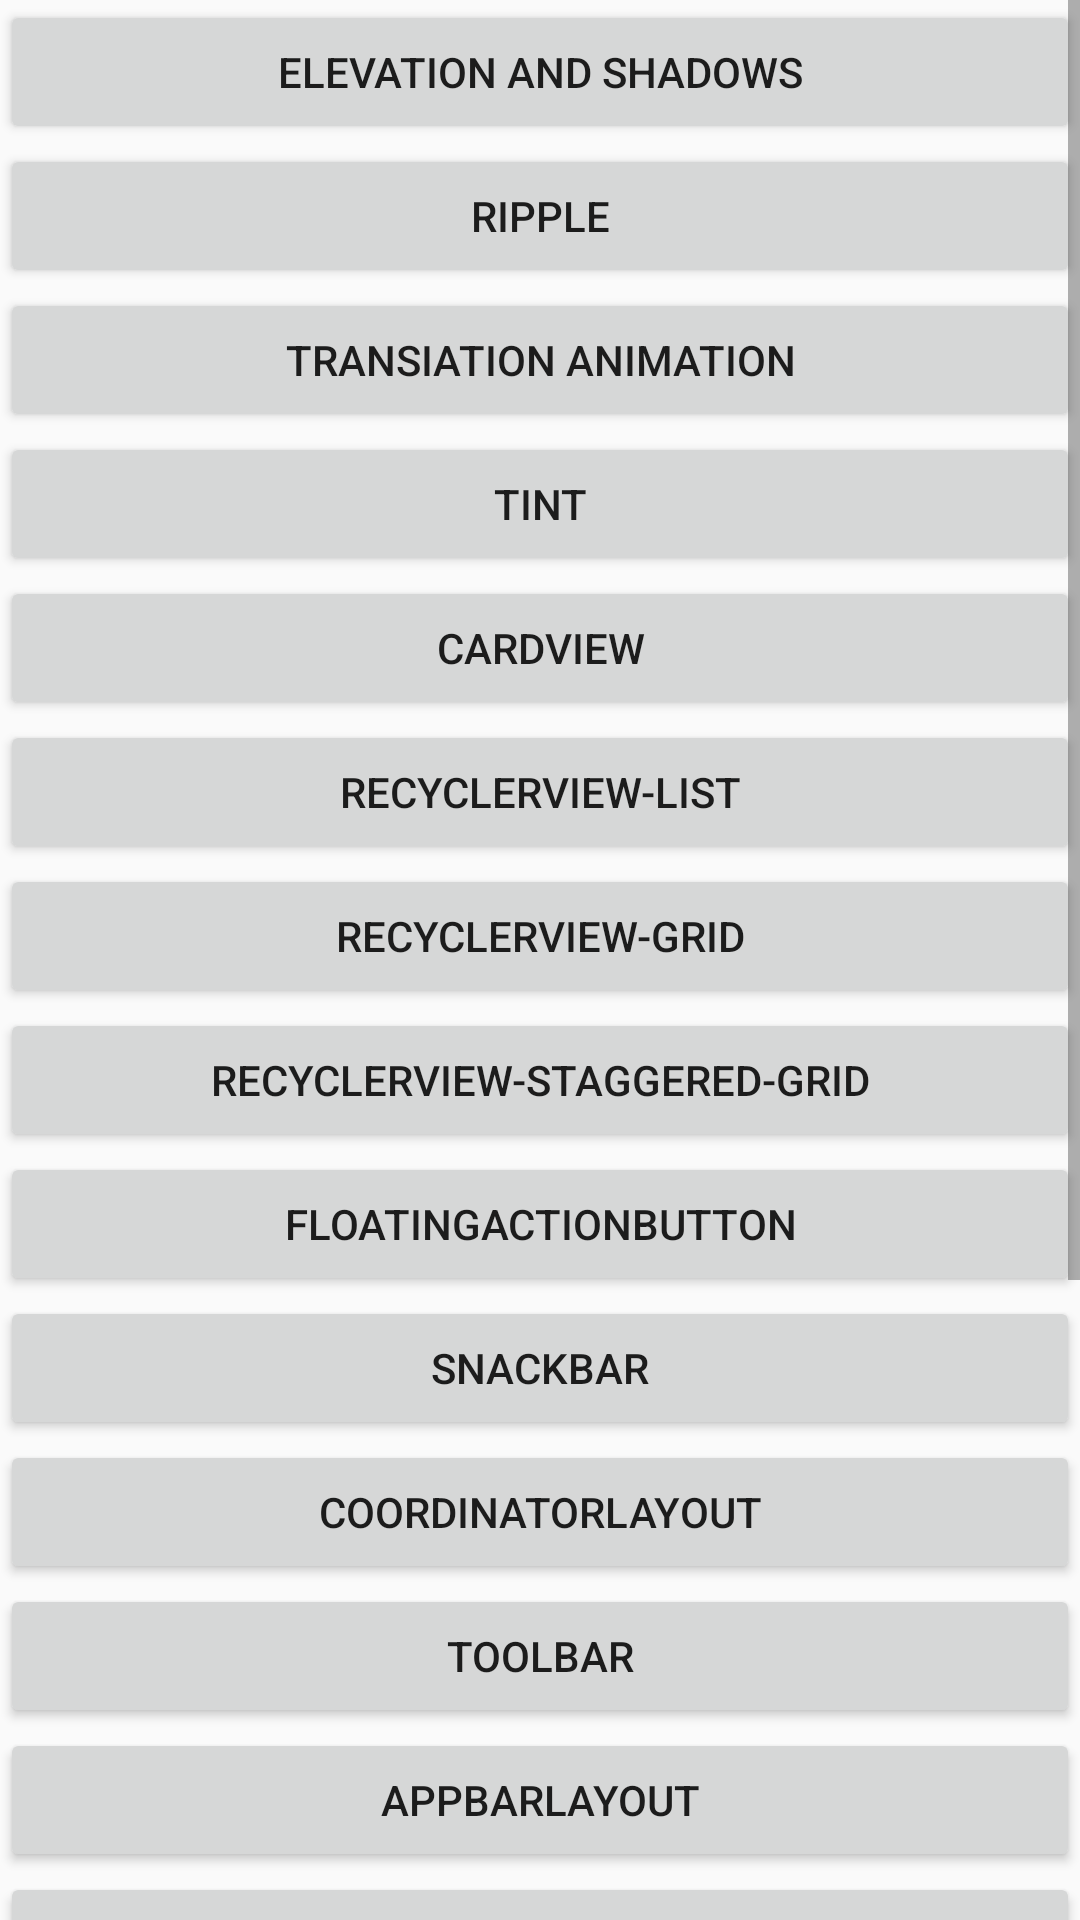

Reconstruct the res/layout file that produces this screen, plus the resources it refers to.
<!-- AndroidManifest.xml: application theme AppTheme -->
<!-- res/layout/activity_main.xml -->
<?xml version="1.0" encoding="utf-8"?>
<ScrollView
    xmlns:android="http://schemas.android.com/apk/res/android"
    xmlns:tools="http://schemas.android.com/tools"
    android:layout_width="match_parent"
    android:layout_height="match_parent">
    <LinearLayout
        android:layout_width="match_parent"
        android:layout_height="match_parent"
        android:orientation="vertical">

        <Button
            android:layout_width="match_parent"
            android:layout_height="wrap_content"
            android:text="Elevation and Shadows"
            android:onClick="onStartElevationAndShadows"/>

        <Button
            android:layout_width="match_parent"
            android:layout_height="wrap_content"
            android:text="Ripple"
            android:onClick="onStartRippleActivity"/>

        <Button
            android:layout_width="match_parent"
            android:layout_height="wrap_content"
            android:text="Transiation Animation"
            android:onClick="onStartTransitionAnimationActivity"/>

        <Button
            android:layout_width="match_parent"
            android:layout_height="wrap_content"
            android:text="Tint"
            android:onClick="onStartTintActivity"/>

        <Button
            android:layout_width="match_parent"
            android:layout_height="wrap_content"
            android:text="CardView"
            android:onClick="onStartCardViewActivity"/>

        <Button
            android:layout_width="match_parent"
            android:layout_height="wrap_content"
            android:text="RecyclerView-List"
            android:onClick="onStartRecyclerViewListActivity"/>
        <Button
            android:layout_width="match_parent"
            android:layout_height="wrap_content"
            android:text="RecyclerView-Grid"
            android:onClick="onStartRecyclerViewGridActivity"/>

        <Button
            android:layout_width="match_parent"
            android:layout_height="wrap_content"
            android:text="RecyclerView-Staggered-Grid"
            android:onClick="onStartRecyclerViewStaggeredGridActivity"/>


        <Button
            android:layout_width="match_parent"
            android:layout_height="wrap_content"
            android:text="FloatingActionButton"
            android:onClick="onStartFloatingActionButtonActivity"/>

        <Button
            android:layout_width="match_parent"
            android:layout_height="wrap_content"
            android:text="Snackbar"
            android:onClick="onStartSnackbarActivity"/>

        <Button
            android:layout_width="match_parent"
            android:layout_height="wrap_content"
            android:text="CoordinatorLayout"
            android:onClick="onStartCoordinatorLayoutActivity"/>


        <Button
            android:layout_width="match_parent"
            android:layout_height="wrap_content"
            android:text="Toolbar"
            android:onClick="onStartToolbarActivity"/>

        <Button
            android:layout_width="match_parent"
            android:layout_height="wrap_content"
            android:text="AppBarLayout"
            android:onClick="onStartAppBarLayoutActivity"/>

        <Button
            android:layout_width="match_parent"
            android:layout_height="wrap_content"
            android:text="CollapsingToolbarLayout"
            android:onClick="onStartCollapsingToolbarLayout"/>

        <Button
            android:layout_width="match_parent"
            android:layout_height="wrap_content"
            android:text="BottomNavigationView"
            android:onClick="onStartBottomNavigationView"/>

        <Button
            android:layout_width="match_parent"
            android:layout_height="wrap_content"
            android:text="BottomSheetDialog"
            android:onClick="onStartBottomSheetDialog"/>

        <Button
            android:layout_width="match_parent"
            android:layout_height="wrap_content"
            android:text="TextInputLayout"
            android:onClick="onStartTextInputLayout"/>

        <Button
            android:layout_width="match_parent"
            android:layout_height="wrap_content"
            android:text="SwipeRefreshLayout"
            android:onClick="onStartSwipeRefreshLayoutActivity"/>

        <Button
            android:layout_width="match_parent"
            android:layout_height="wrap_content"
            android:text="TabLayoutActivity"
            android:onClick="onStartTabLayoutActivity"/>

        <Button
            android:layout_width="match_parent"
            android:layout_height="wrap_content"
            android:text="NavigationViewActivity"
            android:onClick="onStartNavigationActivity"/>

    </LinearLayout>


</ScrollView>
<!-- resources referenced by this layout -->
<resources>
  <style name="AppTheme" parent="Theme.AppCompat.Light.DarkActionBar">
          
          <item name="colorPrimary">@color/colorPrimary</item>
          <item name="colorPrimaryDark">@color/colorPrimaryDark</item>
          <item name="colorAccent">@color/colorAccent</item>
  
      </style>
  <!-- not gathered from this repository: default colours our renderer supplied (Android Studio template values) -->
  <color name="colorPrimary">#FF6200EE</color>
  <color name="colorPrimaryDark">#FF3700B3</color>
  <color name="colorAccent">#FF03DAC5</color>
</resources>
